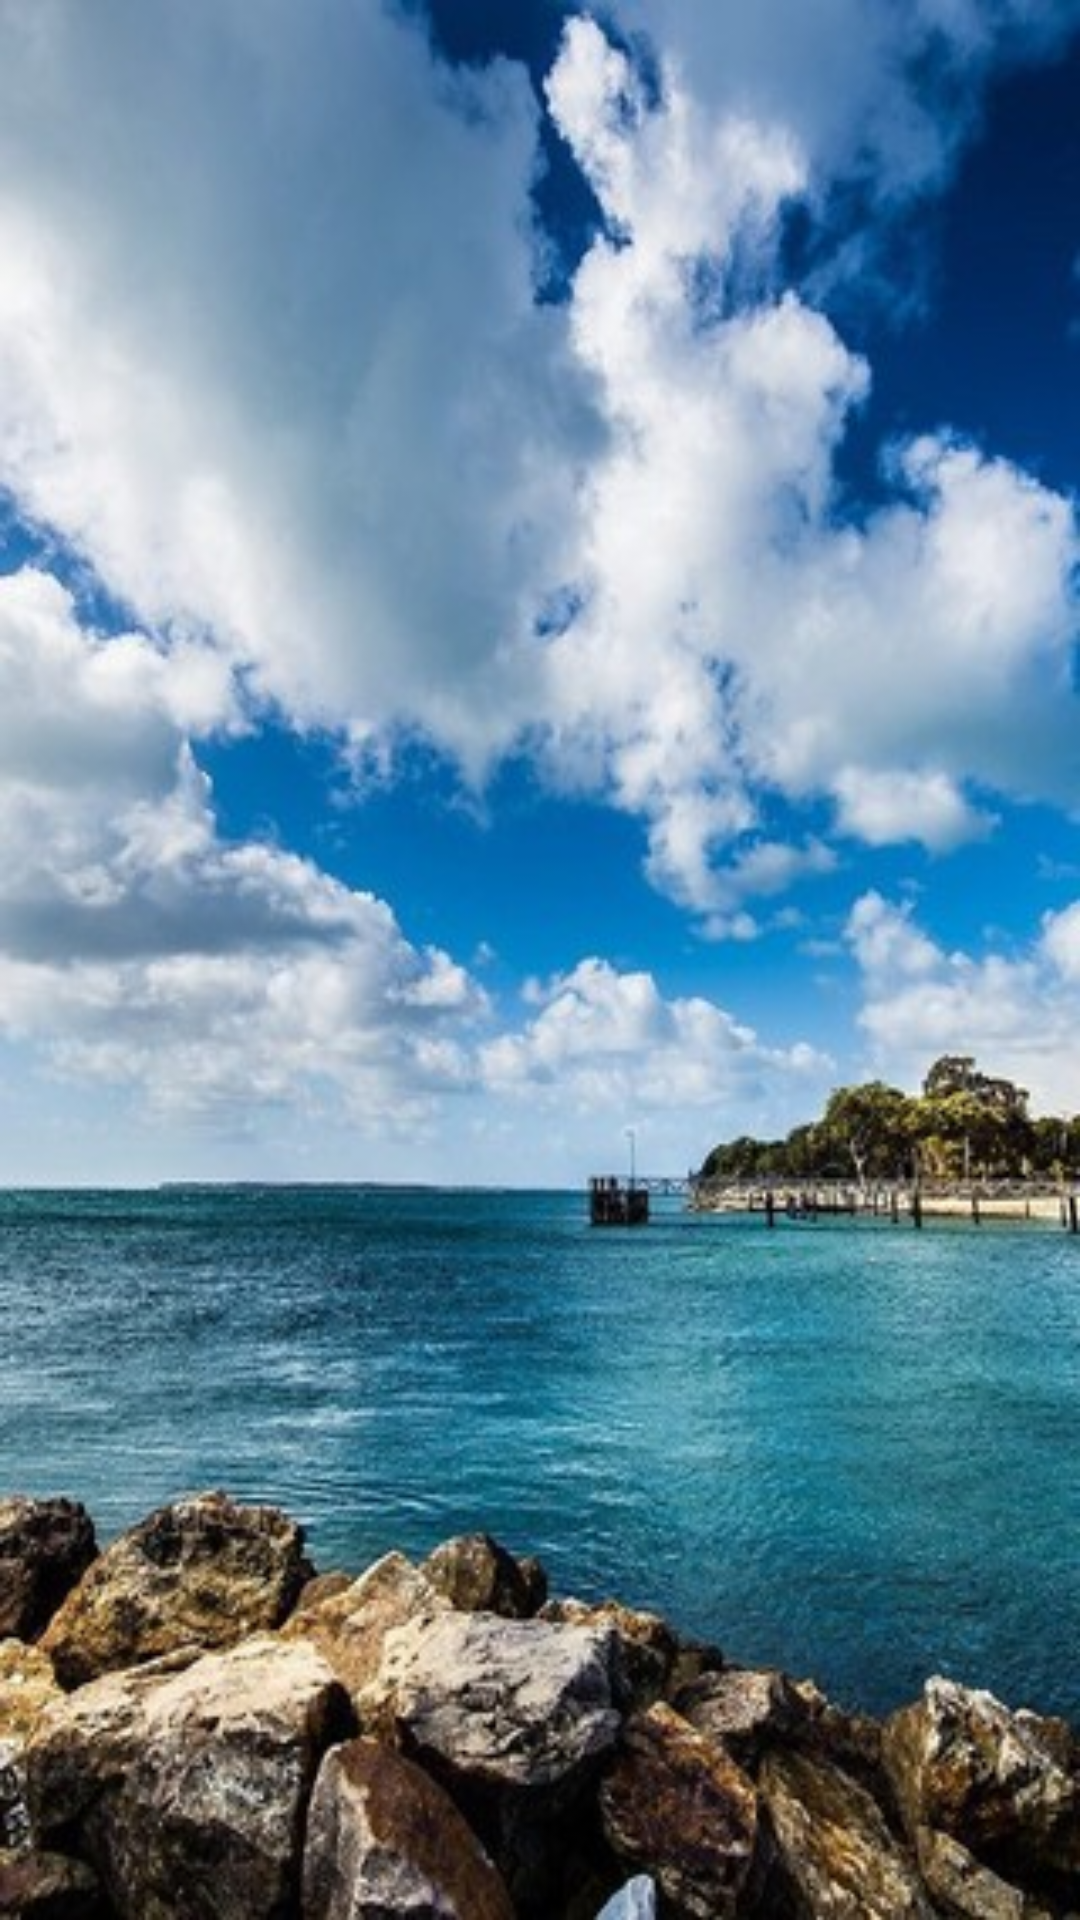

Write the Android layout XML for this screen, with the resource values it uses.
<!-- AndroidManifest.xml: activity theme ImageTranslucentTheme -->
<!-- res/layout/activity_splash.xml -->
<?xml version="1.0" encoding="utf-8"?>
<RelativeLayout xmlns:android="http://schemas.android.com/apk/res/android"
    xmlns:tools="http://schemas.android.com/tools"
    android:layout_width="match_parent"
    android:layout_height="match_parent"
    android:fitsSystemWindows="true"
    android:background="@drawable/splash"
    tools:context=".activity.SplashActivity">


</RelativeLayout>
<!-- resources referenced by this layout -->
<resources>
  <!-- drawable splash: jpg bitmap (drawable, 56005 bytes) -->
  <style name="ImageTranslucentTheme" parent="AppTheme.NoActionBar">
  
          
      </style>
  <style name="AppTheme.NoActionBar" parent="AppTheme">
          <item name="windowActionBar">false</item>
          <item name="windowNoTitle">true</item>
  
      </style>
  <style name="AppTheme" parent="Theme.AppCompat.Light.DarkActionBar">
          
          <item name="colorPrimary">@color/colorPrimary</item>
          <item name="colorPrimaryDark">@color/colorPrimaryDark</item>
          <item name="colorAccent">@color/colorAccent</item>
  
  
          <item name="alertDialogTheme">@style/AppTheme.Dialog.Alert</item>
      </style>
  <color name="colorPrimary">#3F51B5</color>
  <color name="colorPrimaryDark">#303F9F</color>
  <color name="colorAccent">#FF4081</color>
  <style name="AppTheme.Dialog.Alert" parent="Theme.AppCompat.Light.Dialog.Alert">
          </style>
</resources>
